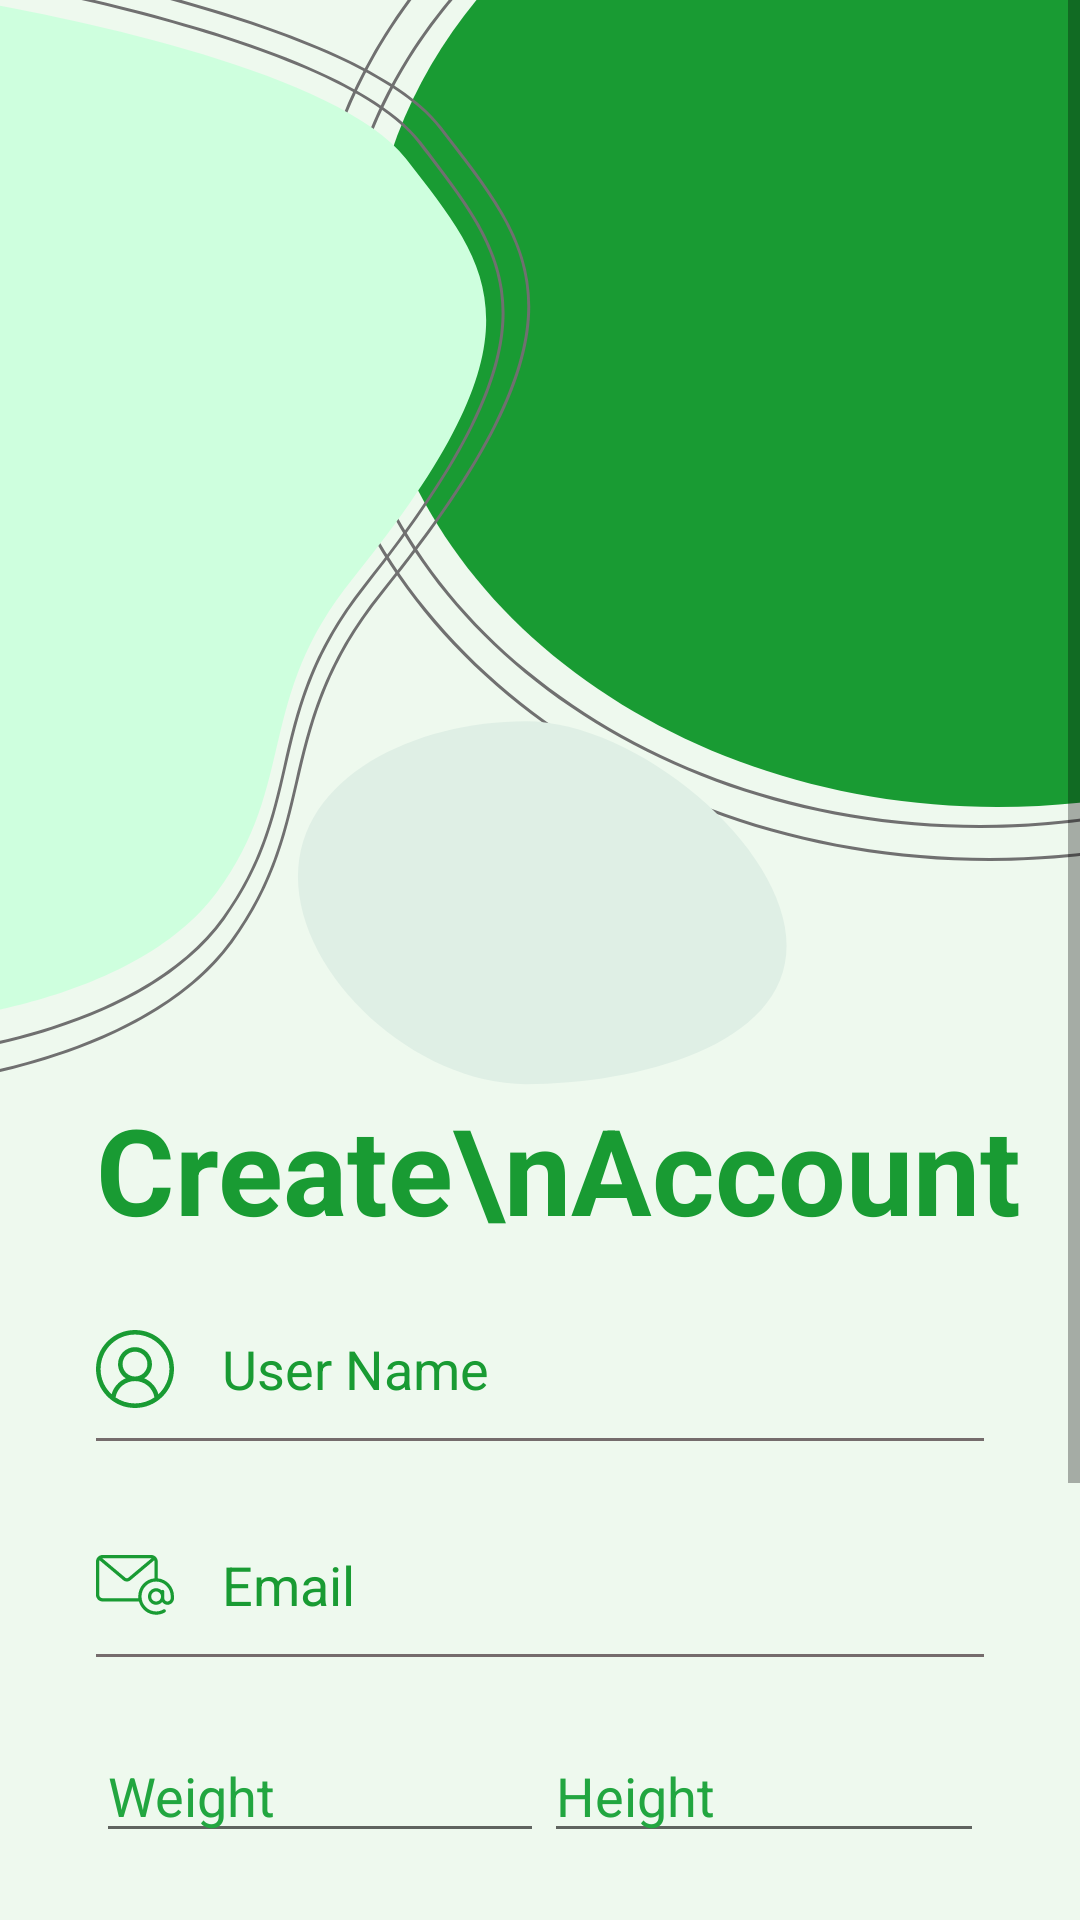

Android layout source for this screen:
<!-- AndroidManifest.xml: application theme Theme.FitnessFood -->
<!-- res/layout/activity_register.xml -->
<?xml version="1.0" encoding="utf-8"?>
<ScrollView xmlns:android="http://schemas.android.com/apk/res/android"
    xmlns:app="http://schemas.android.com/apk/res-auto"
    xmlns:tools="http://schemas.android.com/tools"
    android:layout_width="match_parent"
    android:layout_height="match_parent"
    android:background="#EEF9EE">

    <androidx.constraintlayout.widget.ConstraintLayout
        android:layout_width="match_parent"
        android:layout_height="wrap_content"
        android:background="#EEF9EE">

        <ImageView
            android:id="@+id/imageView6"
            android:layout_width="wrap_content"
            android:layout_height="wrap_content"
            android:scaleType="centerCrop"
            app:layout_constraintEnd_toEndOf="parent"
            app:layout_constraintStart_toStartOf="parent"
            app:layout_constraintTop_toTopOf="parent"
            app:srcCompat="@drawable/top_background2" />

        <TextView
            android:id="@+id/textView6"
            android:layout_width="wrap_content"
            android:layout_height="wrap_content"
            android:layout_marginStart="32dp"
            android:text="Create\nAccount"
            android:textColor="#199B33"
            android:textSize="40dp"
            android:textStyle="bold"
            app:layout_constraintStart_toStartOf="parent"
            app:layout_constraintTop_toBottomOf="@+id/imageView6" />

        <EditText
            android:id="@+id/editTextTextPersonName2"
            android:layout_width="0dp"
            android:layout_height="wrap_content"
            android:layout_marginStart="32dp"
            android:layout_marginTop="16dp"
            android:layout_marginEnd="32dp"
            android:background="@drawable/edittext_background"
            android:drawableStart="@drawable/name"
            android:drawablePadding="16dp"
            android:hint="User Name"
            android:inputType="textPersonName"
            android:minHeight="48dp"
            android:textColor="#199B33"
            android:textColorHint="#199B33"
            android:textSize="18sp"
            app:layout_constraintEnd_toEndOf="parent"
            app:layout_constraintStart_toStartOf="parent"
            app:layout_constraintTop_toBottomOf="@+id/textView6" />

        <EditText
            android:id="@+id/editTextTextPersonName7"
            android:layout_width="0dp"
            android:layout_height="wrap_content"
            android:layout_marginStart="32dp"
            android:layout_marginEnd="32dp"
            android:background="@drawable/edittext_background"
            android:drawableStart="@drawable/email"
            android:drawablePadding="16dp"
            android:layout_marginTop="24dp"
            android:hint="Email"
            android:inputType="textPersonName"
            android:minHeight="48dp"
            android:textColor="#199B33"
            android:textColorHint="#199B33"
            android:textSize="18sp"
            app:layout_constraintEnd_toEndOf="parent"
            app:layout_constraintStart_toStartOf="parent"
            app:layout_constraintTop_toBottomOf="@+id/editTextTextPersonName2" />

        <LinearLayout
            android:id="@+id/linearLayout"
            android:layout_width="match_parent"
            android:layout_height="match_parent"
            android:orientation="horizontal"
            android:layout_marginTop="24dp"
            android:layout_marginStart="32dp"
            app:layout_constraintEnd_toEndOf="parent"
            android:layout_marginEnd="32dp"
            app:layout_constraintStart_toStartOf="parent"
            app:layout_constraintTop_toBottomOf="@+id/editTextTextPersonName7">

            <EditText
                android:id="@+id/editTextNumber"
                android:layout_width="wrap_content"
                android:layout_height="wrap_content"
                android:layout_weight="1"
                android:textColor="@color/purple_700"
                android:textColorHint="@color/purple_700"
                android:hint="Weight"
                android:inputType="textPersonName" />

            <EditText
                android:id="@+id/editTextNumber1"
                android:layout_width="wrap_content"
                android:layout_height="wrap_content"
                android:layout_weight="1"
                android:hint="Height"
                android:textColorHint="@color/purple_700"
                android:textColor="@color/purple_700"
                android:inputType="textPersonName" />
        </LinearLayout>

        <EditText
            android:id="@+id/editTextTextPersonName3"
            android:layout_width="0dp"
            android:layout_height="wrap_content"
            android:layout_marginStart="32dp"
            android:layout_marginTop="24dp"
            android:layout_marginEnd="32dp"
            android:background="@drawable/edittext_background"
            android:drawableStart="@drawable/password"
            android:drawablePadding="16dp"
            android:hint="Password"
            android:inputType="textPassword"
            android:minHeight="48dp"
            android:textColor="#199B33"
            android:textColorHint="#199B33"
            android:textSize="18sp"
            app:layout_constraintEnd_toEndOf="parent"
            app:layout_constraintStart_toStartOf="parent"
            app:layout_constraintTop_toBottomOf="@+id/linearLayout" />

        <ImageView
            android:id="@+id/imageView7"
            android:layout_width="wrap_content"
            android:layout_height="wrap_content"
            android:layout_marginTop="32dp"
            android:layout_marginEnd="32dp"
            app:layout_constraintEnd_toEndOf="parent"
            app:layout_constraintTop_toBottomOf="@+id/editTextTextPersonName3"
            app:srcCompat="@drawable/btn_arraw1" />

        <TextView
            android:id="@+id/textView7"
            android:layout_width="wrap_content"
            android:layout_height="wrap_content"
            android:text="You Already have account? signIn"
            android:textColor="#199b53"
            android:textSize="16sp"
            android:layout_marginTop="16dp"
            android:textStyle="bold"
            app:layout_constraintEnd_toEndOf="parent"
            app:layout_constraintStart_toStartOf="parent"
            app:layout_constraintTop_toBottomOf="@+id/imageView7" />
    </androidx.constraintlayout.widget.ConstraintLayout>
</ScrollView>
<!-- resources referenced by this layout -->
<resources>
  <color name="purple_700">#22a640</color>
  <!-- drawable btn_arraw1: png bitmap (drawable-hdpi, 3342 bytes) -->
  <!-- drawable edittext_background (drawable) -->
  <?xml version="1.0" encoding="utf-8"?>
  <layer-list xmlns:android="http://schemas.android.com/apk/res/android">
  <item android:right="-3dp" android:left="-3dp" android:top="-3dp" android:bottom="-1dp">
      <shape android:shape="rectangle">
           <stroke android:width="2dp" android:color="#756c6c"/>
  
  
      </shape>
  
  </item>
  </layer-list>
  <!-- drawable email: png bitmap (drawable-hdpi, 1076 bytes) -->
  <!-- drawable name: png bitmap (drawable-hdpi, 1422 bytes) -->
  <!-- drawable password: png bitmap (drawable-hdpi, 727 bytes) -->
  <!-- drawable top_background2: png bitmap (drawable-hdpi, 50631 bytes) -->
  <style name="Theme.FitnessFood" parent="Theme.AppCompat.Light.NoActionBar">
          
          <item name="colorPrimary">@color/purple_500</item>
          <item name="colorPrimaryVariant">@color/purple_700</item>
          <item name="colorOnPrimary">@color/white</item>
          
          <item name="colorSecondary">@color/teal_200</item>
          <item name="colorSecondaryVariant">@color/teal_700</item>
          <item name="colorOnSecondary">@color/black</item>
          
          <item name="android:statusBarColor">?attr/colorPrimaryVariant</item>
          
      </style>
  <color name="purple_500">#22a640</color>
  <color name="white">#FFFFFFFF</color>
  <color name="teal_200">#FF03DAC5</color>
  <color name="teal_700">#FF018786</color>
  <color name="black">#FF000000</color>
</resources>
